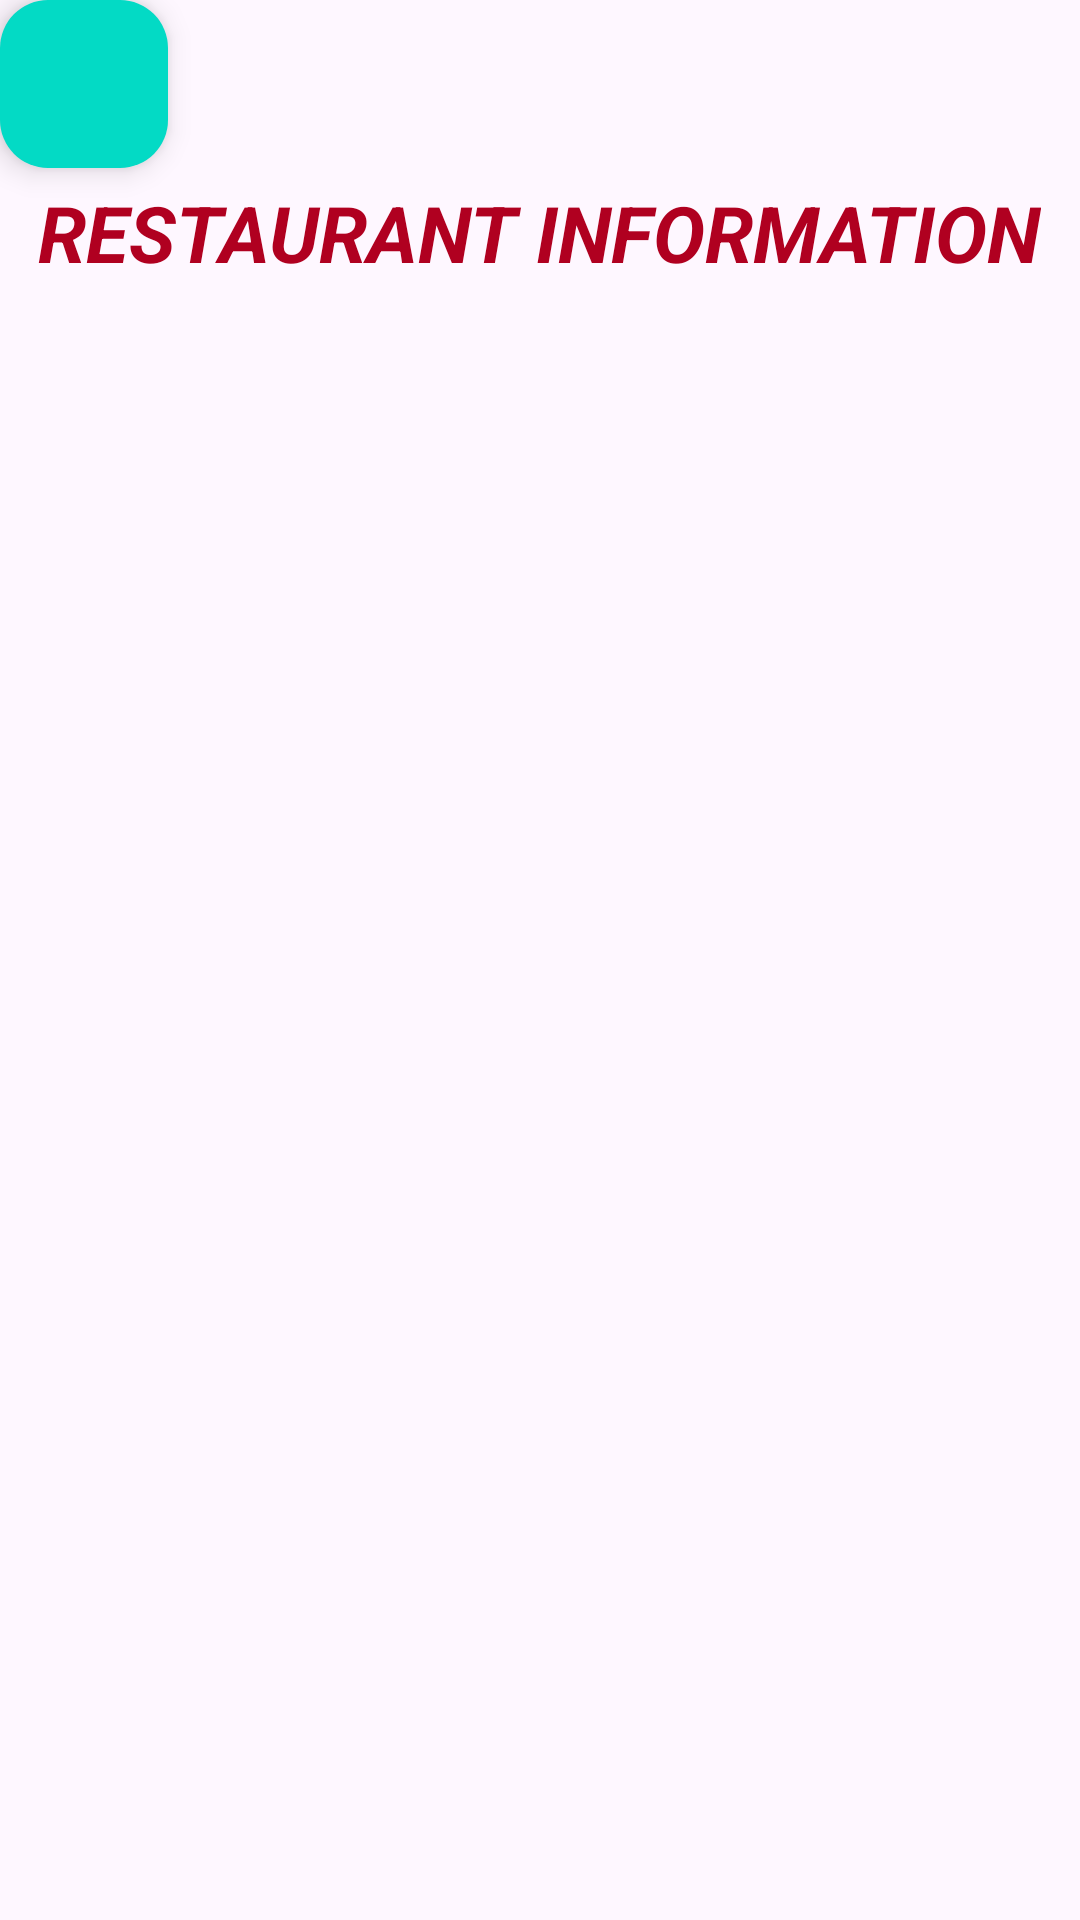

Layout XML and referenced resources for this Android screen:
<!-- AndroidManifest.xml: application theme Theme.OrhanKoc_HW2 -->
<!-- res/layout/activity_main.xml -->
<?xml version="1.0" encoding="utf-8"?>
<androidx.constraintlayout.widget.ConstraintLayout xmlns:android="http://schemas.android.com/apk/res/android"
    xmlns:app="http://schemas.android.com/apk/res-auto"
    xmlns:tools="http://schemas.android.com/tools"
    android:layout_width="match_parent"
    android:layout_height="match_parent"
    android:background="@drawable/home"
    tools:context=".MainActivity">

    <androidx.recyclerview.widget.RecyclerView
        android:id="@+id/recyclerOrg"
        android:layout_width="364dp"
        android:layout_height="334dp"
        android:layout_marginStart="16dp"
        android:layout_marginEnd="16dp"
        app:layout_constraintBottom_toBottomOf="parent"
        app:layout_constraintEnd_toEndOf="parent"
        app:layout_constraintHorizontal_bias="1.0"
        app:layout_constraintStart_toStartOf="parent"
        app:layout_constraintTop_toTopOf="parent"
        app:layout_constraintVertical_bias="0.348" />

    <TextView
        android:id="@+id/tvTitle"
        android:layout_width="wrap_content"
        android:layout_height="wrap_content"
        android:layout_marginTop="60dp"
        android:text="RESTAURANT INFORMATION"
        android:textColor="@color/design_default_color_error"
        android:textSize="26sp"
        android:textStyle="bold|italic"
        app:layout_constraintEnd_toEndOf="parent"
        app:layout_constraintHorizontal_bias="0.498"
        app:layout_constraintStart_toStartOf="parent"
        app:layout_constraintTop_toTopOf="parent" />
    <com.google.android.material.floatingactionbutton.FloatingActionButton
        android:id="@+id/fabAddItem"
        android:layout_width="wrap_content"
        android:layout_height="wrap_content"
        android:layout_gravity="end|bottom"
        android:layout_margin="16dp"
        android:src="@drawable/ic_launcher_foreground"
        android:contentDescription="Add Item"
        app:backgroundTint="@color/teal_200" />

</androidx.constraintlayout.widget.ConstraintLayout>
<!-- resources referenced by this layout -->
<resources>
  <color name="teal_200">#FF03DAC5</color>
  <style name="Theme.OrhanKoc_HW2" parent="Base.Theme.OrhanKoc_HW2" />
  <style name="Base.Theme.OrhanKoc_HW2" parent="Theme.Material3.DayNight.NoActionBar">
          
          
      </style>
</resources>
